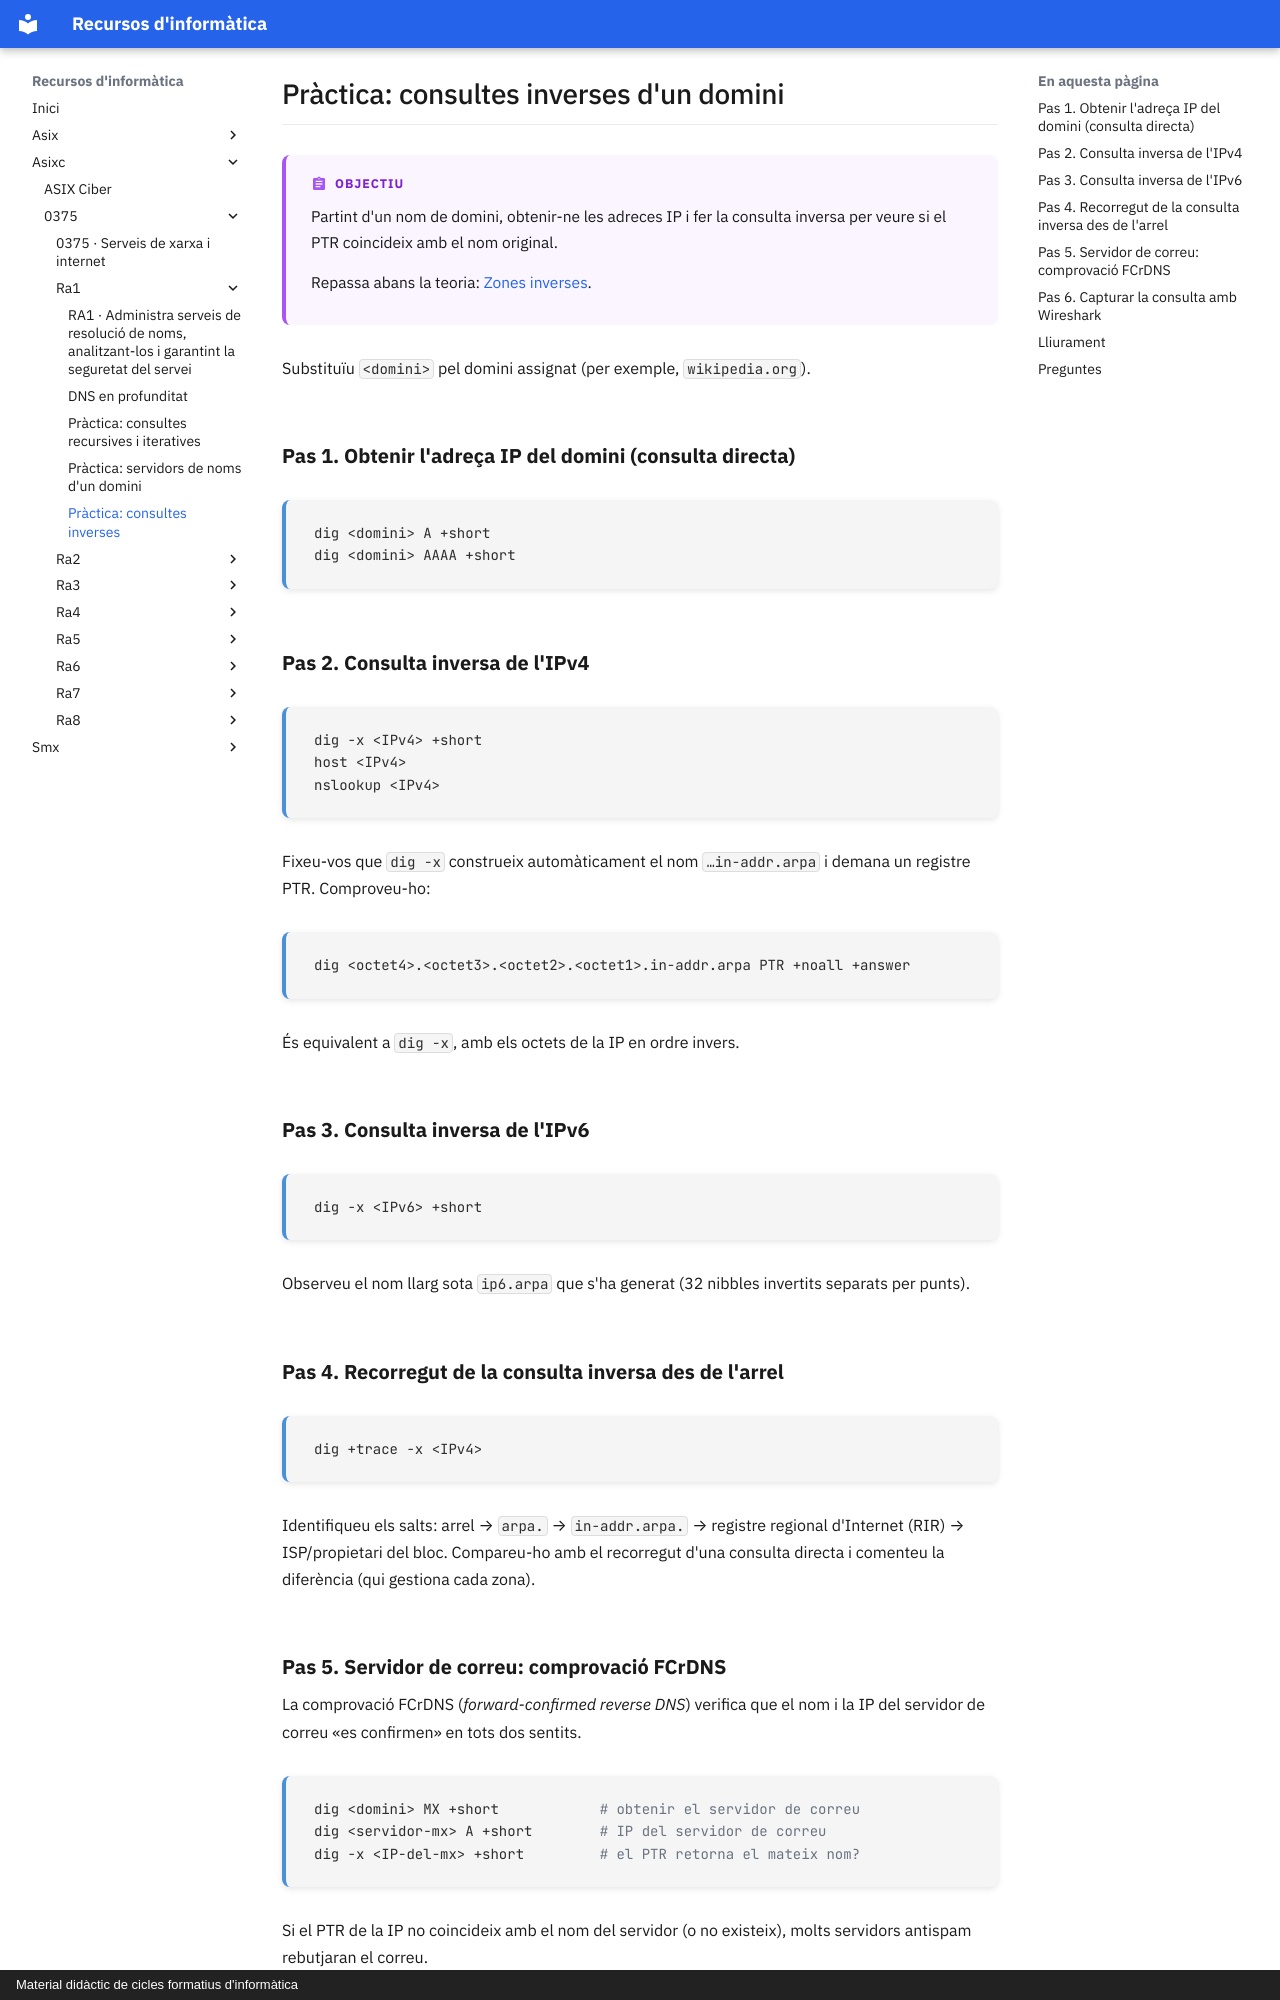

repository: surikata3k/recursos · page: asixc/0375/ra1/04-practica-consultes-inverses/index.html · generator: mkdocs · copyright: Material didàctic de cicles formatius d'informàtica

---
title: "Pràctica: consultes inverses"
description: De nom a IP i d'IP a nom; comprovació FCrDNS d'un servidor de correu i captura amb Wireshark.
tipus: practica
tags:
  - DNS
  - Línia d'ordres
  - Wireshark
---

# Pràctica: consultes inverses d'un domini

!!! abstract "Objectiu"

    Partint d'un nom de domini, obtenir-ne les adreces IP i fer la consulta inversa per veure si el PTR coincideix amb el nom original.

    Repassa abans la teoria: [Zones inverses](01-dns-en-profunditat.md#9-zones-inverses).

Substituïu `<domini>` pel domini assignat (per exemple, `wikipedia.org`).

## Pas 1. Obtenir l'adreça IP del domini (consulta directa)

```bash
dig <domini> A +short
dig <domini> AAAA +short
```

## Pas 2. Consulta inversa de l'IPv4

```bash
dig -x <IPv4> +short
host <IPv4>
nslookup <IPv4>
```

Fixeu-vos que `dig -x` construeix automàticament el nom `…in-addr.arpa` i demana un registre PTR. Comproveu-ho:

```bash
dig <octet4>.<octet3>.<octet2>.<octet1>.in-addr.arpa PTR +noall +answer
```

És equivalent a `dig -x`, amb els octets de la IP en ordre invers.

## Pas 3. Consulta inversa de l'IPv6

```bash
dig -x <IPv6> +short
```

Observeu el nom llarg sota `ip6.arpa` que s'ha generat (32 nibbles invertits separats per punts).

## Pas 4. Recorregut de la consulta inversa des de l'arrel

```bash
dig +trace -x <IPv4>
```

Identifiqueu els salts: arrel → `arpa.` → `in-addr.arpa.` → registre regional d'Internet (RIR) → ISP/propietari del bloc. Compareu-ho amb el recorregut d'una consulta directa i comenteu la diferència (qui gestiona cada zona).
